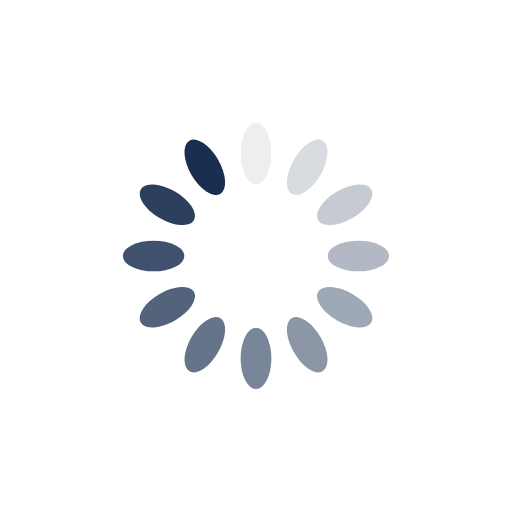
t = 0.00 s
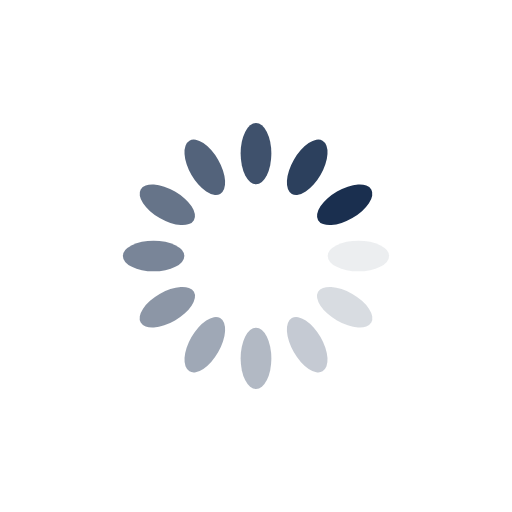
t = 0.25 s
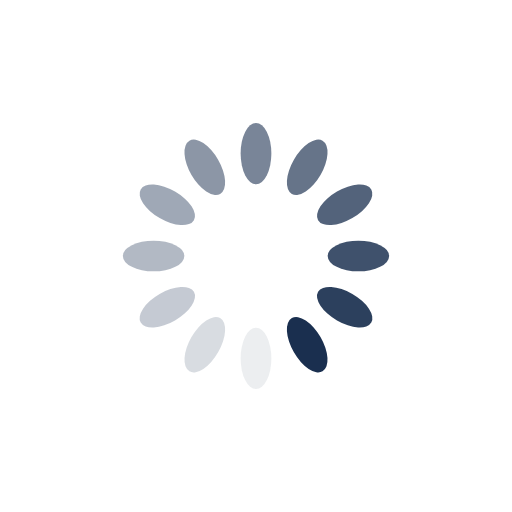
t = 0.50 s
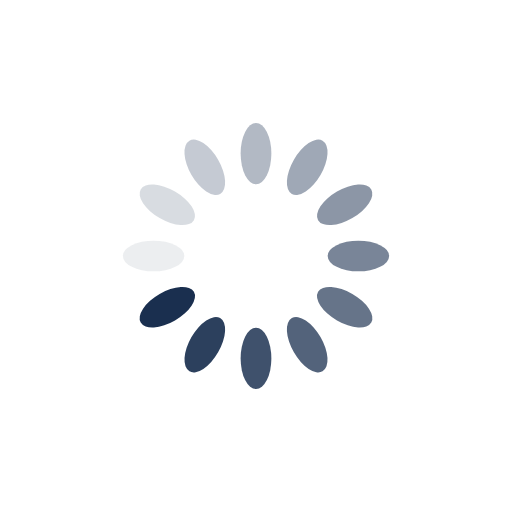
t = 0.75 s

The animated SVG that drew these frames (rendered in a browser with its animation timeline set to each time). Animation: 12 SMIL elements (animate=12); one cycle of 1.00 s, repeats indefinitely.

<svg xmlns="http://www.w3.org/2000/svg" viewBox="0 0 100 100" preserveAspectRatio="xMidYMid" width="200" height="200" style="shape-rendering: auto; display: block; background: rgb(255, 255, 255);" xmlns:xlink="http://www.w3.org/1999/xlink"><g><g transform="rotate(0 50 50)">
  <rect fill="#1a2f4f" height="12" width="6" ry="6" rx="3" y="24" x="47">
    <animate repeatCount="indefinite" begin="-0.9166666666666666s" dur="1s" keyTimes="0;1" values="1;0" attributeName="opacity"></animate>
  </rect>
</g><g transform="rotate(30 50 50)">
  <rect fill="#1a2f4f" height="12" width="6" ry="6" rx="3" y="24" x="47">
    <animate repeatCount="indefinite" begin="-0.8333333333333334s" dur="1s" keyTimes="0;1" values="1;0" attributeName="opacity"></animate>
  </rect>
</g><g transform="rotate(60 50 50)">
  <rect fill="#1a2f4f" height="12" width="6" ry="6" rx="3" y="24" x="47">
    <animate repeatCount="indefinite" begin="-0.75s" dur="1s" keyTimes="0;1" values="1;0" attributeName="opacity"></animate>
  </rect>
</g><g transform="rotate(90 50 50)">
  <rect fill="#1a2f4f" height="12" width="6" ry="6" rx="3" y="24" x="47">
    <animate repeatCount="indefinite" begin="-0.6666666666666666s" dur="1s" keyTimes="0;1" values="1;0" attributeName="opacity"></animate>
  </rect>
</g><g transform="rotate(120 50 50)">
  <rect fill="#1a2f4f" height="12" width="6" ry="6" rx="3" y="24" x="47">
    <animate repeatCount="indefinite" begin="-0.5833333333333334s" dur="1s" keyTimes="0;1" values="1;0" attributeName="opacity"></animate>
  </rect>
</g><g transform="rotate(150 50 50)">
  <rect fill="#1a2f4f" height="12" width="6" ry="6" rx="3" y="24" x="47">
    <animate repeatCount="indefinite" begin="-0.5s" dur="1s" keyTimes="0;1" values="1;0" attributeName="opacity"></animate>
  </rect>
</g><g transform="rotate(180 50 50)">
  <rect fill="#1a2f4f" height="12" width="6" ry="6" rx="3" y="24" x="47">
    <animate repeatCount="indefinite" begin="-0.4166666666666667s" dur="1s" keyTimes="0;1" values="1;0" attributeName="opacity"></animate>
  </rect>
</g><g transform="rotate(210 50 50)">
  <rect fill="#1a2f4f" height="12" width="6" ry="6" rx="3" y="24" x="47">
    <animate repeatCount="indefinite" begin="-0.3333333333333333s" dur="1s" keyTimes="0;1" values="1;0" attributeName="opacity"></animate>
  </rect>
</g><g transform="rotate(240 50 50)">
  <rect fill="#1a2f4f" height="12" width="6" ry="6" rx="3" y="24" x="47">
    <animate repeatCount="indefinite" begin="-0.25s" dur="1s" keyTimes="0;1" values="1;0" attributeName="opacity"></animate>
  </rect>
</g><g transform="rotate(270 50 50)">
  <rect fill="#1a2f4f" height="12" width="6" ry="6" rx="3" y="24" x="47">
    <animate repeatCount="indefinite" begin="-0.16666666666666666s" dur="1s" keyTimes="0;1" values="1;0" attributeName="opacity"></animate>
  </rect>
</g><g transform="rotate(300 50 50)">
  <rect fill="#1a2f4f" height="12" width="6" ry="6" rx="3" y="24" x="47">
    <animate repeatCount="indefinite" begin="-0.08333333333333333s" dur="1s" keyTimes="0;1" values="1;0" attributeName="opacity"></animate>
  </rect>
</g><g transform="rotate(330 50 50)">
  <rect fill="#1a2f4f" height="12" width="6" ry="6" rx="3" y="24" x="47">
    <animate repeatCount="indefinite" begin="0s" dur="1s" keyTimes="0;1" values="1;0" attributeName="opacity"></animate>
  </rect>
</g><g></g></g><!-- [ldio] generated by https://loading.io --></svg>
